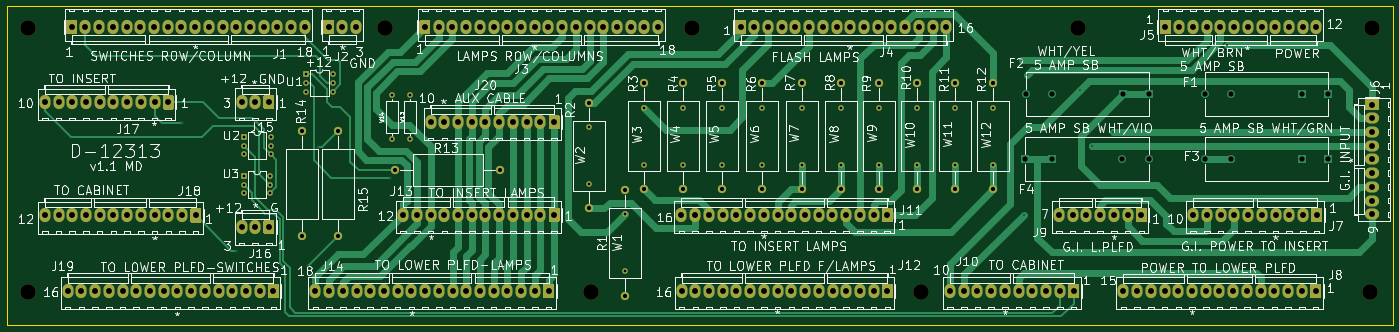
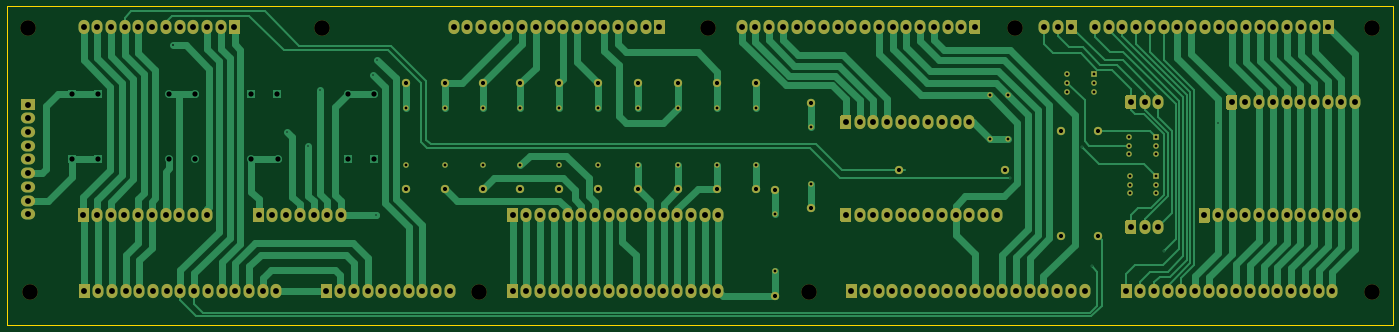
Circuit board: 11 layer files. Board 400.1 x 92.1 mm.
- bottom_copper: sys11-interconnect-B_Cu.gbl (42366 bytes)
- bottom_mask: sys11-interconnect-B_Mask.gbs (15502 bytes)
- paste: sys11-interconnect-B_Paste.gbp (554 bytes)
- bottom_silk: sys11-interconnect-B_SilkS.gbo (15505 bytes)
- outline: sys11-interconnect-Edge_Cuts.gm1 (790 bytes)
- top_copper: sys11-interconnect-F_Cu.gtl (35475 bytes)
- top_mask: sys11-interconnect-F_Mask.gts (15502 bytes)
- paste: sys11-interconnect-F_Paste.gtp (554 bytes)
- top_silk: sys11-interconnect-F_SilkS.gto (203668 bytes)
- drill: sys11-interconnect-NPTH.drl (495 bytes)
- drill: sys11-interconnect-PTH.drl (6251 bytes)

=== bottom_copper: sys11-interconnect-B_Cu.gbl (42366 bytes, source omitted) ===
=== bottom_mask: sys11-interconnect-B_Mask.gbs (15502 bytes, source omitted) ===
=== paste: sys11-interconnect-B_Paste.gbp ===
G04 #@! TF.GenerationSoftware,KiCad,Pcbnew,5.1.12-84ad8e8a86~92~ubuntu20.04.1*
G04 #@! TF.CreationDate,2022-03-17T08:21:24-04:00*
G04 #@! TF.ProjectId,sys11-interconnect,73797331-312d-4696-9e74-6572636f6e6e,1.1*
G04 #@! TF.SameCoordinates,Original*
G04 #@! TF.FileFunction,Paste,Bot*
G04 #@! TF.FilePolarity,Positive*
%FSLAX46Y46*%
G04 Gerber Fmt 4.6, Leading zero omitted, Abs format (unit mm)*
G04 Created by KiCad (PCBNEW 5.1.12-84ad8e8a86~92~ubuntu20.04.1) date 2022-03-17 08:21:24*
%MOMM*%
%LPD*%
G01*
G04 APERTURE LIST*
G04 APERTURE END LIST*
M02*

=== bottom_silk: sys11-interconnect-B_SilkS.gbo (15505 bytes, source omitted) ===
=== outline: sys11-interconnect-Edge_Cuts.gm1 ===
G04 #@! TF.GenerationSoftware,KiCad,Pcbnew,5.1.12-84ad8e8a86~92~ubuntu20.04.1*
G04 #@! TF.CreationDate,2022-03-17T08:21:24-04:00*
G04 #@! TF.ProjectId,sys11-interconnect,73797331-312d-4696-9e74-6572636f6e6e,1.1*
G04 #@! TF.SameCoordinates,Original*
G04 #@! TF.FileFunction,Profile,NP*
%FSLAX46Y46*%
G04 Gerber Fmt 4.6, Leading zero omitted, Abs format (unit mm)*
G04 Created by KiCad (PCBNEW 5.1.12-84ad8e8a86~92~ubuntu20.04.1) date 2022-03-17 08:21:24*
%MOMM*%
%LPD*%
G01*
G04 APERTURE LIST*
G04 #@! TA.AperFunction,Profile*
%ADD10C,0.050000*%
G04 #@! TD*
G04 APERTURE END LIST*
D10*
X15240000Y-159385000D02*
X15240000Y-67310000D01*
X415290000Y-159385000D02*
X15240000Y-159385000D01*
X415290000Y-67310000D02*
X415290000Y-159385000D01*
X15240000Y-67310000D02*
X415290000Y-67310000D01*
M02*

=== top_copper: sys11-interconnect-F_Cu.gtl (35475 bytes, source omitted) ===
=== top_mask: sys11-interconnect-F_Mask.gts (15502 bytes, source omitted) ===
=== paste: sys11-interconnect-F_Paste.gtp ===
G04 #@! TF.GenerationSoftware,KiCad,Pcbnew,5.1.12-84ad8e8a86~92~ubuntu20.04.1*
G04 #@! TF.CreationDate,2022-03-17T08:21:24-04:00*
G04 #@! TF.ProjectId,sys11-interconnect,73797331-312d-4696-9e74-6572636f6e6e,1.1*
G04 #@! TF.SameCoordinates,Original*
G04 #@! TF.FileFunction,Paste,Top*
G04 #@! TF.FilePolarity,Positive*
%FSLAX46Y46*%
G04 Gerber Fmt 4.6, Leading zero omitted, Abs format (unit mm)*
G04 Created by KiCad (PCBNEW 5.1.12-84ad8e8a86~92~ubuntu20.04.1) date 2022-03-17 08:21:24*
%MOMM*%
%LPD*%
G01*
G04 APERTURE LIST*
G04 APERTURE END LIST*
M02*

=== top_silk: sys11-interconnect-F_SilkS.gto (203668 bytes, source omitted) ===
=== drill: sys11-interconnect-NPTH.drl ===
M48
; DRILL file {KiCad 5.1.12-84ad8e8a86~92~ubuntu20.04.1} date Thu 17 Mar 2022 08:21:52 AM
; FORMAT={-:-/ absolute / metric / decimal}
; #@! TF.CreationDate,2022-03-17T08:21:52-04:00
; #@! TF.GenerationSoftware,Kicad,Pcbnew,5.1.12-84ad8e8a86~92~ubuntu20.04.1
; #@! TF.FileFunction,NonPlated,1,2,NPTH
FMAT,2
METRIC
T1C4.500
%
G90
G05
T1
X21.209Y-149.733
X21.336Y-73.66
X124.396Y-73.66
X183.896Y-149.733
X212.915Y-73.66
X279.082Y-149.733
X324.294Y-73.66
X408.623Y-149.733
X409.257Y-73.66
T0
M30

=== drill: sys11-interconnect-PTH.drl (6251 bytes, source omitted) ===
